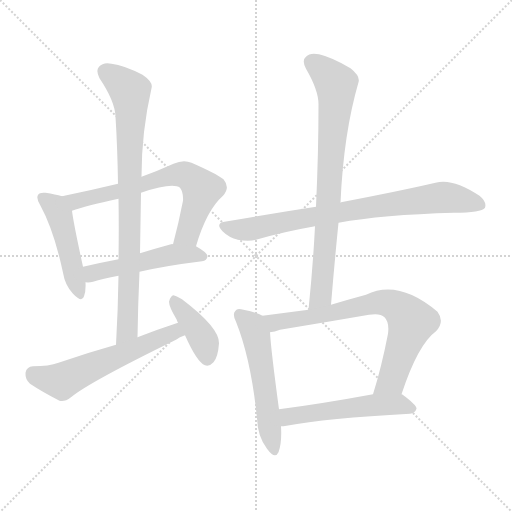
t = 0.00 s
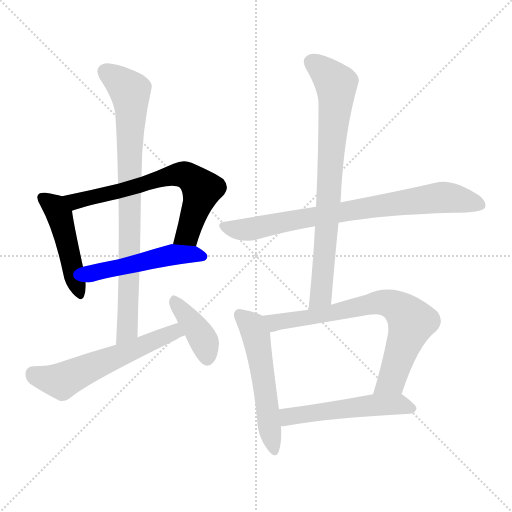
t = 1.70 s
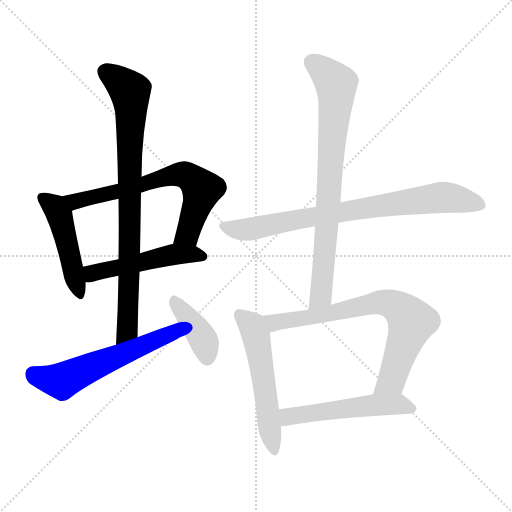
t = 3.40 s
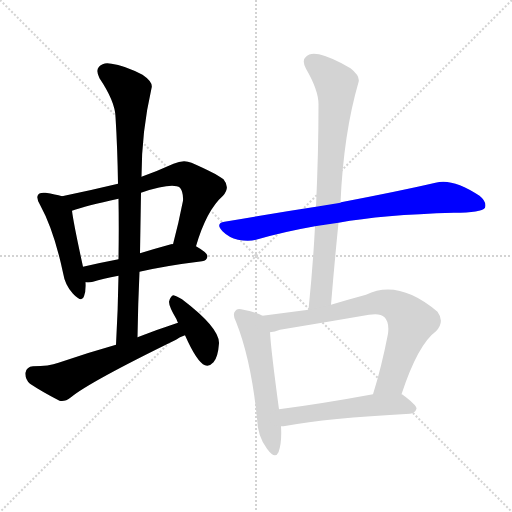
t = 5.09 s
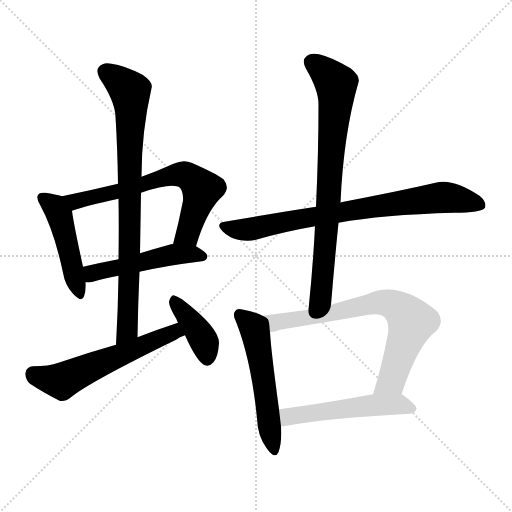
t = 6.79 s
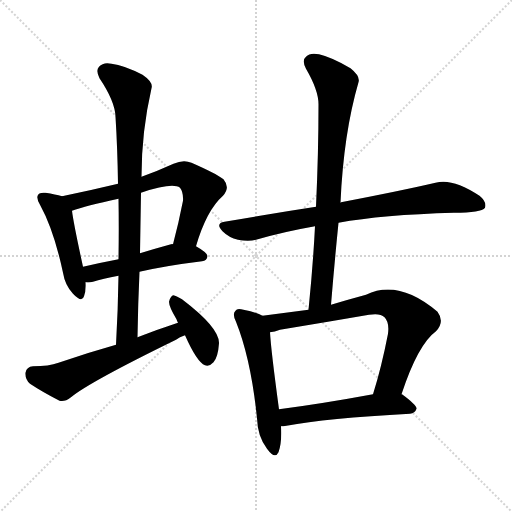
t = 8.49 s

The animated SVG that drew these frames (rendered in a browser with its animation timeline set to each time). Animation: 11 CSS @keyframes rules; one cycle of 8.49 s.

<svg version="1.1" viewBox="0 0 1024 1024" xmlns="http://www.w3.org/2000/svg">
  <g stroke="lightgray" stroke-dasharray="1,1" stroke-width="1" transform="scale(4, 4)">
    <line x1="0" y1="0" x2="256" y2="256"></line>
    <line x1="256" y1="0" x2="0" y2="256"></line>
    <line x1="128" y1="0" x2="128" y2="256"></line>
    <line x1="0" y1="128" x2="256" y2="128"></line>
  </g>
<g transform="scale(1, -1) translate(0, -900)">
   <style type="text/css">
    @keyframes keyframes0 {
      from {
       stroke: blue;
       stroke-dashoffset: 466;
       stroke-width: 128;
       }
       60% {
       animation-timing-function: step-end;
       stroke: blue;
       stroke-dashoffset: 0;
       stroke-width: 128;
       }
       to {
       stroke: black;
       stroke-width: 1024;
       }
       }
       #make-me-a-hanzi-animation-0 {
         animation: keyframes0 0.629232s both;
         animation-delay: 0.000000s;
         animation-timing-function: linear;
       }
    @keyframes keyframes1 {
      from {
       stroke: blue;
       stroke-dashoffset: 667;
       stroke-width: 128;
       }
       68% {
       animation-timing-function: step-end;
       stroke: blue;
       stroke-dashoffset: 0;
       stroke-width: 128;
       }
       to {
       stroke: black;
       stroke-width: 1024;
       }
       }
       #make-me-a-hanzi-animation-1 {
         animation: keyframes1 0.792806s both;
         animation-delay: 0.629232s;
         animation-timing-function: linear;
       }
    @keyframes keyframes2 {
      from {
       stroke: blue;
       stroke-dashoffset: 492;
       stroke-width: 128;
       }
       62% {
       animation-timing-function: step-end;
       stroke: blue;
       stroke-dashoffset: 0;
       stroke-width: 128;
       }
       to {
       stroke: black;
       stroke-width: 1024;
       }
       }
       #make-me-a-hanzi-animation-2 {
         animation: keyframes2 0.650391s both;
         animation-delay: 1.422038s;
         animation-timing-function: linear;
       }
    @keyframes keyframes3 {
      from {
       stroke: blue;
       stroke-dashoffset: 823;
       stroke-width: 128;
       }
       73% {
       animation-timing-function: step-end;
       stroke: blue;
       stroke-dashoffset: 0;
       stroke-width: 128;
       }
       to {
       stroke: black;
       stroke-width: 1024;
       }
       }
       #make-me-a-hanzi-animation-3 {
         animation: keyframes3 0.919759s both;
         animation-delay: 2.072428s;
         animation-timing-function: linear;
       }
    @keyframes keyframes4 {
      from {
       stroke: blue;
       stroke-dashoffset: 574;
       stroke-width: 128;
       }
       65% {
       animation-timing-function: step-end;
       stroke: blue;
       stroke-dashoffset: 0;
       stroke-width: 128;
       }
       to {
       stroke: black;
       stroke-width: 1024;
       }
       }
       #make-me-a-hanzi-animation-4 {
         animation: keyframes4 0.717122s both;
         animation-delay: 2.992188s;
         animation-timing-function: linear;
       }
    @keyframes keyframes5 {
      from {
       stroke: blue;
       stroke-dashoffset: 393;
       stroke-width: 128;
       }
       56% {
       animation-timing-function: step-end;
       stroke: blue;
       stroke-dashoffset: 0;
       stroke-width: 128;
       }
       to {
       stroke: black;
       stroke-width: 1024;
       }
       }
       #make-me-a-hanzi-animation-5 {
         animation: keyframes5 0.569824s both;
         animation-delay: 3.709310s;
         animation-timing-function: linear;
       }
    @keyframes keyframes6 {
      from {
       stroke: blue;
       stroke-dashoffset: 778;
       stroke-width: 128;
       }
       72% {
       animation-timing-function: step-end;
       stroke: blue;
       stroke-dashoffset: 0;
       stroke-width: 128;
       }
       to {
       stroke: black;
       stroke-width: 1024;
       }
       }
       #make-me-a-hanzi-animation-6 {
         animation: keyframes6 0.883138s both;
         animation-delay: 4.279134s;
         animation-timing-function: linear;
       }
    @keyframes keyframes7 {
      from {
       stroke: blue;
       stroke-dashoffset: 771;
       stroke-width: 128;
       }
       72% {
       animation-timing-function: step-end;
       stroke: blue;
       stroke-dashoffset: 0;
       stroke-width: 128;
       }
       to {
       stroke: black;
       stroke-width: 1024;
       }
       }
       #make-me-a-hanzi-animation-7 {
         animation: keyframes7 0.877441s both;
         animation-delay: 5.162272s;
         animation-timing-function: linear;
       }
    @keyframes keyframes8 {
      from {
       stroke: blue;
       stroke-dashoffset: 538;
       stroke-width: 128;
       }
       64% {
       animation-timing-function: step-end;
       stroke: blue;
       stroke-dashoffset: 0;
       stroke-width: 128;
       }
       to {
       stroke: black;
       stroke-width: 1024;
       }
       }
       #make-me-a-hanzi-animation-8 {
         animation: keyframes8 0.687826s both;
         animation-delay: 6.039714s;
         animation-timing-function: linear;
       }
    @keyframes keyframes9 {
      from {
       stroke: blue;
       stroke-dashoffset: 728;
       stroke-width: 128;
       }
       70% {
       animation-timing-function: step-end;
       stroke: blue;
       stroke-dashoffset: 0;
       stroke-width: 128;
       }
       to {
       stroke: black;
       stroke-width: 1024;
       }
       }
       #make-me-a-hanzi-animation-9 {
         animation: keyframes9 0.842448s both;
         animation-delay: 6.727539s;
         animation-timing-function: linear;
       }
    @keyframes keyframes10 {
      from {
       stroke: blue;
       stroke-dashoffset: 523;
       stroke-width: 128;
       }
       63% {
       animation-timing-function: step-end;
       stroke: blue;
       stroke-dashoffset: 0;
       stroke-width: 128;
       }
       to {
       stroke: black;
       stroke-width: 1024;
       }
       }
       #make-me-a-hanzi-animation-10 {
         animation: keyframes10 0.675618s both;
         animation-delay: 7.569987s;
         animation-timing-function: linear;
       }
</style>
<path d="M 124.0 507.5 Q 111.0 511.5 91.0 514.5 Q 79.0 515.5 77.0 511.5 Q 71.0 505.5 80.0 490.5 Q 108.0 439.5 126.0 354.5 Q 130.0 329.5 146.0 312.5 Q 164.0 293.5 168.0 307.5 Q 172.0 317.5 171.0 335.5 L 166.0 366.5 Q 147.0 453.5 144.0 478.5 C 141.0 502.5 141.0 502.5 124.0 507.5 Z" fill="lightgray"></path> 
<path d="M 392.0 407.5 Q 413.0 479.5 446.0 508.5 Q 461.0 524.5 447.0 541.5 Q 431.0 553.5 383.0 574.5 Q 367.0 581.5 347.0 572.5 Q 314.0 557.5 283.0 546.5 L 236.0 532.5 Q 182.0 519.5 124.0 507.5 C 95.0 501.5 116.0 468.5 144.0 478.5 Q 171.0 488.5 237.0 502.5 L 282.0 514.5 Q 345.0 535.5 360.0 524.5 Q 367.0 515.5 366.0 498.5 Q 357.0 452.5 346.0 411.5 C 338.0 382.5 383.0 378.5 392.0 407.5 Z" fill="lightgray"></path> 
<path d="M 279.0 356.5 Q 331.0 368.5 404.0 377.5 Q 414.0 378.5 415.0 387.5 Q 415.0 394.5 392.0 407.5 L 346.0 411.5 Q 345.0 412.5 342.0 411.5 Q 309.0 402.5 280.0 393.5 L 237.0 381.5 Q 200.0 374.5 166.0 366.5 C 137.0 359.5 141.0 336.5 171.0 335.5 Q 178.0 334.5 186.0 336.5 Q 205.0 342.5 237.0 348.5 L 279.0 356.5 Z" fill="lightgray"></path> 
<path d="M 275.0 225.5 Q 276.0 292.5 279.0 356.5 L 280.0 393.5 Q 281.0 454.5 282.0 514.5 L 283.0 546.5 Q 283.0 636.5 303.0 723.5 Q 307.0 735.5 285.0 750.5 Q 248.0 769.5 223.0 772.5 Q 207.0 776.5 198.0 766.5 Q 191.0 759.5 199.0 743.5 Q 230.0 697.5 231.0 666.5 Q 235.0 602.5 236.0 532.5 L 237.0 502.5 Q 238.0 444.5 237.0 381.5 L 237.0 348.5 Q 236.0 281.5 232.0 210.5 C 230.0 180.5 274.0 195.5 275.0 225.5 Z" fill="lightgray"></path> 
<path d="M 356.0 254.5 Q 316.0 241.5 275.0 225.5 L 232.0 210.5 Q 175.0 194.5 117.0 174.5 Q 98.0 167.5 66.0 167.5 Q 53.0 166.5 51.0 154.5 Q 50.0 141.5 60.0 132.5 Q 84.0 116.5 119.0 98.5 Q 129.0 95.5 142.0 105.5 Q 178.0 135.5 352.0 220.5 Q 359.0 226.5 370.0 229.5 C 398.0 240.5 384.0 263.5 356.0 254.5 Z" fill="lightgray"></path> 
<path d="M 370.0 229.5 Q 394.0 175.5 410.0 169.5 Q 419.0 166.5 427.0 175.5 Q 436.0 185.5 438.0 213.5 Q 439.0 244.5 364.0 301.5 Q 352.0 308.5 347.0 309.5 Q 341.0 308.5 338.0 296.5 Q 338.0 286.5 353.0 261.5 Q 354.0 258.5 356.0 254.5 L 370.0 229.5 Z" fill="lightgray"></path> 
<path d="M 677.0 454.5 Q 764.0 470.5 908.0 474.5 Q 963.0 474.5 970.0 484.5 Q 974.0 496.5 959.0 508.5 Q 905.0 544.5 871.0 534.5 Q 802.0 518.5 682.0 495.5 Q 681.0 495.5 681.0 494.5 L 632.0 486.5 Q 547.0 473.5 449.0 456.5 Q 430.0 453.5 445.0 437.5 Q 458.0 424.5 476.0 420.5 Q 497.0 416.5 512.0 420.5 Q 567.0 436.5 630.0 447.5 L 677.0 454.5 Z" fill="lightgray"></path> 
<path d="M 662.0 290.5 Q 669.0 375.5 677.0 454.5 L 681.0 494.5 Q 687.0 632.5 717.0 735.5 Q 721.0 747.5 701.0 763.5 Q 664.0 785.5 638.0 791.5 Q 620.0 795.5 612.0 786.5 Q 603.0 779.5 612.0 762.5 Q 637.0 719.5 637.0 691.5 Q 637.0 594.5 632.0 486.5 L 630.0 447.5 Q 626.0 368.5 617.0 280.5 C 614.0 250.5 660.0 260.5 662.0 290.5 Z" fill="lightgray"></path> 
<path d="M 525.0 268.5 Q 515.0 274.5 487.0 280.5 Q 474.0 284.5 471.0 278.5 Q 464.0 272.5 472.0 256.5 Q 502.0 181.5 514.0 63.5 Q 515.0 27.5 534.0 2.5 Q 550.0 -19.5 557.0 -4.5 Q 564.0 14.5 562.0 47.5 L 558.0 81.5 Q 542.0 199.5 540.0 235.5 C 538.0 262.5 538.0 262.5 525.0 268.5 Z" fill="lightgray"></path> 
<path d="M 803.0 111.5 Q 836.0 211.5 872.0 237.5 Q 890.0 256.5 875.0 276.5 Q 797.0 342.5 732.0 310.5 Q 695.0 300.5 662.0 290.5 L 617.0 280.5 Q 571.0 274.5 525.0 268.5 C 495.0 264.5 511.0 229.5 540.0 235.5 Q 549.0 236.5 560.0 240.5 Q 651.0 255.5 738.0 270.5 Q 760.0 274.5 769.0 265.5 Q 779.0 255.5 776.0 232.5 Q 763.0 165.5 746.0 111.5 C 737.0 82.5 793.0 83.5 803.0 111.5 Z" fill="lightgray"></path> 
<path d="M 562.0 47.5 Q 566.0 47.5 573.0 48.5 Q 652.0 63.5 820.0 72.5 Q 830.0 73.5 833.0 82.5 Q 834.0 89.5 804.0 111.5 L 803.0 111.5 L 746.0 111.5 Q 643.0 92.5 558.0 81.5 C 528.0 77.5 532.0 45.5 562.0 47.5 Z" fill="lightgray"></path> 
      <clipPath id="make-me-a-hanzi-clip-0">
      <path d="M 124.0 507.5 Q 111.0 511.5 91.0 514.5 Q 79.0 515.5 77.0 511.5 Q 71.0 505.5 80.0 490.5 Q 108.0 439.5 126.0 354.5 Q 130.0 329.5 146.0 312.5 Q 164.0 293.5 168.0 307.5 Q 172.0 317.5 171.0 335.5 L 166.0 366.5 Q 147.0 453.5 144.0 478.5 C 141.0 502.5 141.0 502.5 124.0 507.5 Z" fill="lightgray"></path>
      </clipPath>
      <path clip-path="url(#make-me-a-hanzi-clip-0)" d="M 86.0 504.5 L 109.0 486.5 L 121.0 462.5 L 158.0 313.5 " fill="none" id="make-me-a-hanzi-animation-0" stroke-dasharray="338 676" stroke-linecap="round"></path>

      <clipPath id="make-me-a-hanzi-clip-1">
      <path d="M 392.0 407.5 Q 413.0 479.5 446.0 508.5 Q 461.0 524.5 447.0 541.5 Q 431.0 553.5 383.0 574.5 Q 367.0 581.5 347.0 572.5 Q 314.0 557.5 283.0 546.5 L 236.0 532.5 Q 182.0 519.5 124.0 507.5 C 95.0 501.5 116.0 468.5 144.0 478.5 Q 171.0 488.5 237.0 502.5 L 282.0 514.5 Q 345.0 535.5 360.0 524.5 Q 367.0 515.5 366.0 498.5 Q 357.0 452.5 346.0 411.5 C 338.0 382.5 383.0 378.5 392.0 407.5 Z" fill="lightgray"></path>
      </clipPath>
      <path clip-path="url(#make-me-a-hanzi-clip-1)" d="M 132.0 505.5 L 153.0 497.5 L 349.0 550.5 L 381.0 545.5 L 404.0 520.5 L 375.0 432.5 L 354.0 416.5 " fill="none" id="make-me-a-hanzi-animation-1" stroke-dasharray="539 1078" stroke-linecap="round"></path>

      <clipPath id="make-me-a-hanzi-clip-2">
      <path d="M 279.0 356.5 Q 331.0 368.5 404.0 377.5 Q 414.0 378.5 415.0 387.5 Q 415.0 394.5 392.0 407.5 L 346.0 411.5 Q 345.0 412.5 342.0 411.5 Q 309.0 402.5 280.0 393.5 L 237.0 381.5 Q 200.0 374.5 166.0 366.5 C 137.0 359.5 141.0 336.5 171.0 335.5 Q 178.0 334.5 186.0 336.5 Q 205.0 342.5 237.0 348.5 L 279.0 356.5 Z" fill="lightgray"></path>
      </clipPath>
      <path clip-path="url(#make-me-a-hanzi-clip-2)" d="M 175.0 359.5 L 185.0 353.5 L 352.0 391.5 L 405.0 387.5 " fill="none" id="make-me-a-hanzi-animation-2" stroke-dasharray="364 728" stroke-linecap="round"></path>

      <clipPath id="make-me-a-hanzi-clip-3">
      <path d="M 275.0 225.5 Q 276.0 292.5 279.0 356.5 L 280.0 393.5 Q 281.0 454.5 282.0 514.5 L 283.0 546.5 Q 283.0 636.5 303.0 723.5 Q 307.0 735.5 285.0 750.5 Q 248.0 769.5 223.0 772.5 Q 207.0 776.5 198.0 766.5 Q 191.0 759.5 199.0 743.5 Q 230.0 697.5 231.0 666.5 Q 235.0 602.5 236.0 532.5 L 237.0 502.5 Q 238.0 444.5 237.0 381.5 L 237.0 348.5 Q 236.0 281.5 232.0 210.5 C 230.0 180.5 274.0 195.5 275.0 225.5 Z" fill="lightgray"></path>
      </clipPath>
      <path clip-path="url(#make-me-a-hanzi-clip-3)" d="M 211.0 756.5 L 260.0 717.5 L 262.0 691.5 L 255.0 248.5 L 237.0 218.5 " fill="none" id="make-me-a-hanzi-animation-3" stroke-dasharray="695 1390" stroke-linecap="round"></path>

      <clipPath id="make-me-a-hanzi-clip-4">
      <path d="M 356.0 254.5 Q 316.0 241.5 275.0 225.5 L 232.0 210.5 Q 175.0 194.5 117.0 174.5 Q 98.0 167.5 66.0 167.5 Q 53.0 166.5 51.0 154.5 Q 50.0 141.5 60.0 132.5 Q 84.0 116.5 119.0 98.5 Q 129.0 95.5 142.0 105.5 Q 178.0 135.5 352.0 220.5 Q 359.0 226.5 370.0 229.5 C 398.0 240.5 384.0 263.5 356.0 254.5 Z" fill="lightgray"></path>
      </clipPath>
      <path clip-path="url(#make-me-a-hanzi-clip-4)" d="M 66.0 152.5 L 122.0 138.5 L 341.0 233.5 L 363.0 233.5 " fill="none" id="make-me-a-hanzi-animation-4" stroke-dasharray="446 892" stroke-linecap="round"></path>

      <clipPath id="make-me-a-hanzi-clip-5">
      <path d="M 370.0 229.5 Q 394.0 175.5 410.0 169.5 Q 419.0 166.5 427.0 175.5 Q 436.0 185.5 438.0 213.5 Q 439.0 244.5 364.0 301.5 Q 352.0 308.5 347.0 309.5 Q 341.0 308.5 338.0 296.5 Q 338.0 286.5 353.0 261.5 Q 354.0 258.5 356.0 254.5 L 370.0 229.5 Z" fill="lightgray"></path>
      </clipPath>
      <path clip-path="url(#make-me-a-hanzi-clip-5)" d="M 347.0 299.5 L 396.0 239.5 L 411.0 208.5 L 414.0 183.5 " fill="none" id="make-me-a-hanzi-animation-5" stroke-dasharray="265 530" stroke-linecap="round"></path>

      <clipPath id="make-me-a-hanzi-clip-6">
      <path d="M 677.0 454.5 Q 764.0 470.5 908.0 474.5 Q 963.0 474.5 970.0 484.5 Q 974.0 496.5 959.0 508.5 Q 905.0 544.5 871.0 534.5 Q 802.0 518.5 682.0 495.5 Q 681.0 495.5 681.0 494.5 L 632.0 486.5 Q 547.0 473.5 449.0 456.5 Q 430.0 453.5 445.0 437.5 Q 458.0 424.5 476.0 420.5 Q 497.0 416.5 512.0 420.5 Q 567.0 436.5 630.0 447.5 L 677.0 454.5 Z" fill="lightgray"></path>
      </clipPath>
      <path clip-path="url(#make-me-a-hanzi-clip-6)" d="M 448.0 446.5 L 485.0 440.5 L 513.0 443.5 L 730.0 484.5 L 888.0 505.5 L 962.0 489.5 " fill="none" id="make-me-a-hanzi-animation-6" stroke-dasharray="650 1300" stroke-linecap="round"></path>

      <clipPath id="make-me-a-hanzi-clip-7">
      <path d="M 662.0 290.5 Q 669.0 375.5 677.0 454.5 L 681.0 494.5 Q 687.0 632.5 717.0 735.5 Q 721.0 747.5 701.0 763.5 Q 664.0 785.5 638.0 791.5 Q 620.0 795.5 612.0 786.5 Q 603.0 779.5 612.0 762.5 Q 637.0 719.5 637.0 691.5 Q 637.0 594.5 632.0 486.5 L 630.0 447.5 Q 626.0 368.5 617.0 280.5 C 614.0 250.5 660.0 260.5 662.0 290.5 Z" fill="lightgray"></path>
      </clipPath>
      <path clip-path="url(#make-me-a-hanzi-clip-7)" d="M 625.0 774.5 L 672.0 731.5 L 673.0 711.5 L 643.0 315.5 L 623.0 287.5 " fill="none" id="make-me-a-hanzi-animation-7" stroke-dasharray="643 1286" stroke-linecap="round"></path>

      <clipPath id="make-me-a-hanzi-clip-8">
      <path d="M 525.0 268.5 Q 515.0 274.5 487.0 280.5 Q 474.0 284.5 471.0 278.5 Q 464.0 272.5 472.0 256.5 Q 502.0 181.5 514.0 63.5 Q 515.0 27.5 534.0 2.5 Q 550.0 -19.5 557.0 -4.5 Q 564.0 14.5 562.0 47.5 L 558.0 81.5 Q 542.0 199.5 540.0 235.5 C 538.0 262.5 538.0 262.5 525.0 268.5 Z" fill="lightgray"></path>
      </clipPath>
      <path clip-path="url(#make-me-a-hanzi-clip-8)" d="M 480.0 270.5 L 504.0 247.5 L 512.0 229.5 L 546.0 2.5 " fill="none" id="make-me-a-hanzi-animation-8" stroke-dasharray="410 820" stroke-linecap="round"></path>

      <clipPath id="make-me-a-hanzi-clip-9">
      <path d="M 803.0 111.5 Q 836.0 211.5 872.0 237.5 Q 890.0 256.5 875.0 276.5 Q 797.0 342.5 732.0 310.5 Q 695.0 300.5 662.0 290.5 L 617.0 280.5 Q 571.0 274.5 525.0 268.5 C 495.0 264.5 511.0 229.5 540.0 235.5 Q 549.0 236.5 560.0 240.5 Q 651.0 255.5 738.0 270.5 Q 760.0 274.5 769.0 265.5 Q 779.0 255.5 776.0 232.5 Q 763.0 165.5 746.0 111.5 C 737.0 82.5 793.0 83.5 803.0 111.5 Z" fill="lightgray"></path>
      </clipPath>
      <path clip-path="url(#make-me-a-hanzi-clip-9)" d="M 533.0 265.5 L 550.0 255.5 L 565.0 257.5 L 758.0 295.5 L 798.0 283.5 L 823.0 256.5 L 782.0 137.5 L 753.0 116.5 " fill="none" id="make-me-a-hanzi-animation-9" stroke-dasharray="600 1200" stroke-linecap="round"></path>

      <clipPath id="make-me-a-hanzi-clip-10">
      <path d="M 562.0 47.5 Q 566.0 47.5 573.0 48.5 Q 652.0 63.5 820.0 72.5 Q 830.0 73.5 833.0 82.5 Q 834.0 89.5 804.0 111.5 L 803.0 111.5 L 746.0 111.5 Q 643.0 92.5 558.0 81.5 C 528.0 77.5 532.0 45.5 562.0 47.5 Z" fill="lightgray"></path>
      </clipPath>
      <path clip-path="url(#make-me-a-hanzi-clip-10)" d="M 567.0 53.5 L 582.0 68.5 L 741.0 89.5 L 802.0 91.5 L 825.0 82.5 " fill="none" id="make-me-a-hanzi-animation-10" stroke-dasharray="395 790" stroke-linecap="round"></path>

</g>
</svg>
